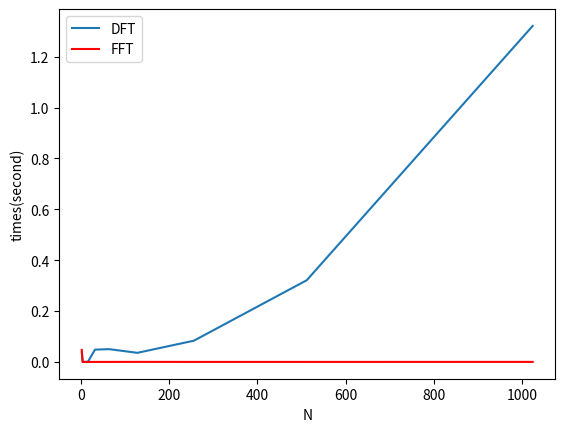

Write the Python code that produced this figure.
# Benchmark the execution times of DFT and FFT
import numpy
def DFT(x):
    N = numpy.size(x)
    X = numpy.zeros((N,),dtype=numpy.complex128)
    for m in range(0,N):
        for n in range(0,N):
            X[m] += x[n]*numpy.exp(-numpy.pi*2j*m*n/N)
    return X

import time
dft_time = []
fft_time = []
n_series = []
for N in numpy.power(2,range(1,11)):
    print(N)
    x = numpy.ones((N,))
    # compute DFT

    t0=time.time()
    for pp in range(0,2):
        X=DFT(x)
    t1 = (time.time()-t0)/2.0

    t0=time.time()
    for pp in range(0,2):
        X=numpy.fft.fft(x)
    t2 = (time.time()-t0)/2.0


    n_series.append(N)
    dft_time.append(t1)
    fft_time.append(t2)

import matplotlib.pyplot as pyplot
line_dft,=pyplot.plot(n_series, dft_time, label='DFT')
line_fft,=pyplot.plot(n_series, fft_time,'r',label='FFT')
pyplot.legend(handles=[line_dft, line_fft])
pyplot.ylabel('times(second)')
pyplot.xlabel('N')

pyplot.show()
